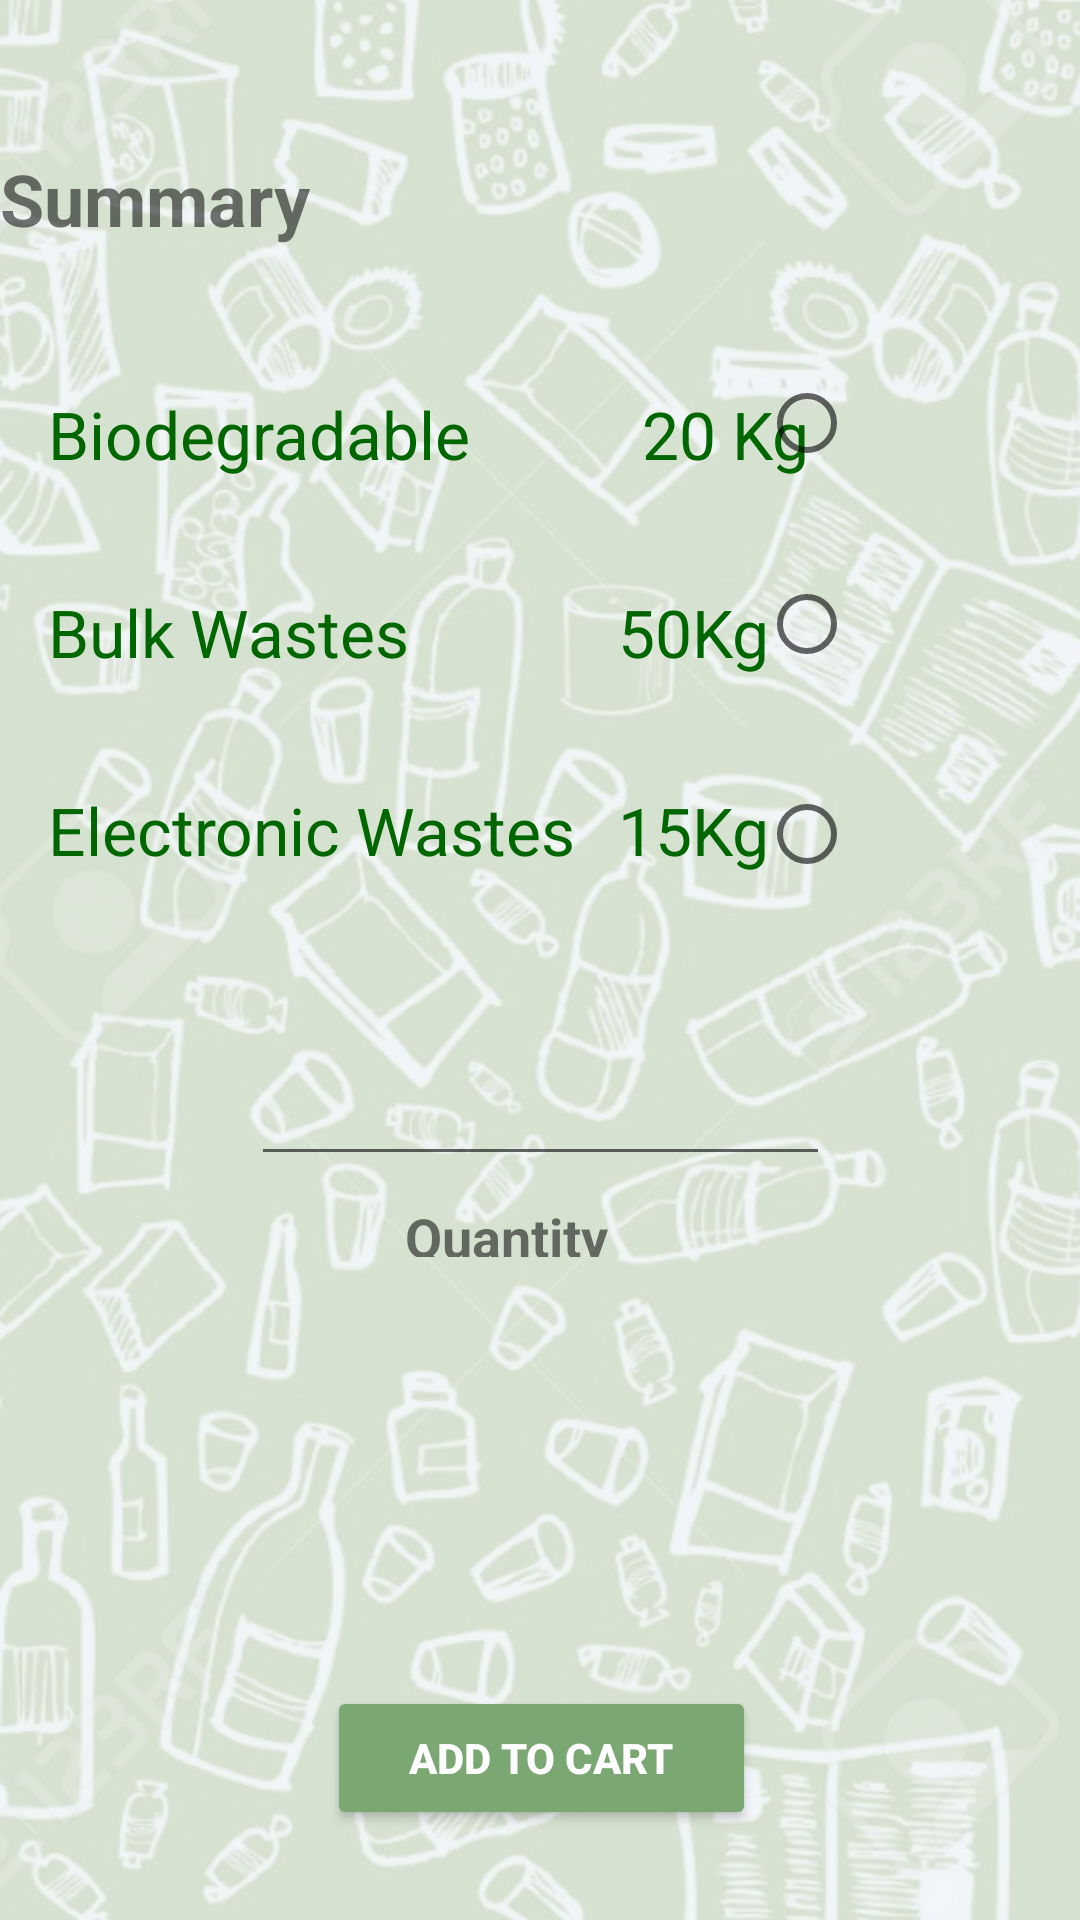

Write the Android layout XML for this screen, with the resource values it uses.
<!-- AndroidManifest.xml: application theme AppTheme -->
<!-- res/layout/activity_processor.xml -->
<?xml version="1.0" encoding="utf-8"?>
<android.support.constraint.ConstraintLayout xmlns:android="http://schemas.android.com/apk/res/android"
    xmlns:app="http://schemas.android.com/apk/res-auto"
    xmlns:tools="http://schemas.android.com/tools"
    android:layout_width="match_parent"
    android:layout_height="match_parent"
    android:background="@drawable/wayste_background"
    tools:context="com.wayste.waysteprototype.ProcessorActivity">

    <TextView
        android:id="@+id/textView2"
        android:layout_width="360dp"
        android:layout_height="40dp"
        android:layout_marginTop="50dp"
        android:text="Summary"
        android:textSize="24sp"
        android:textStyle="bold"
        app:layout_constraintLeft_toLeftOf="parent"
        app:layout_constraintRight_toRightOf="parent"
        app:layout_constraintTop_toTopOf="parent" />

    <TextView
        android:id="@+id/textView8"
        android:layout_width="190dp"
        android:layout_height="50dp"
        android:layout_marginEnd="20dp"
        android:layout_marginLeft="8dp"
        android:layout_marginStart="16dp"
        android:text="Biodegradable"
        android:textAppearance="@style/TextAppearance.AppCompat.Large"
        app:layout_constraintLeft_toLeftOf="parent"
        android:layout_marginTop="40dp"
        app:layout_constraintTop_toBottomOf="@+id/textView2" />

    <TextView
        android:id="@+id/textView9"
        android:layout_width="100dp"
        android:layout_height="50dp"
        android:layout_marginEnd="16dp"
        android:layout_marginTop="40dp"
        android:text="20 Kg"
        android:textAppearance="@style/TextAppearance.AppCompat.Large"
        app:layout_constraintTop_toBottomOf="@+id/textView2"
        app:layout_constraintLeft_toRightOf="@+id/textView8"
        android:layout_marginLeft="8dp" />

    <TextView
        android:id="@+id/textView10"
        android:layout_width="190dp"
        android:layout_height="50dp"
        android:text="Bulk Wastes"
        android:textAppearance="@style/TextAppearance.AppCompat.Large"
        android:layout_marginLeft="16dp"
        app:layout_constraintLeft_toLeftOf="parent"
        android:layout_marginTop="16dp"
        app:layout_constraintTop_toBottomOf="@+id/textView8" />

    <TextView
        android:id="@+id/textView11"
        android:layout_width="100dp"
        android:layout_height="50dp"
        android:text="50Kg"
        android:textAppearance="@style/TextAppearance.AppCompat.Large"
        android:layout_marginTop="16dp"
        app:layout_constraintTop_toBottomOf="@+id/textView9"
        app:layout_constraintLeft_toRightOf="@+id/textView10"
        android:layout_marginLeft="0dp" />

    <TextView
        android:id="@+id/textView12"
        android:layout_width="190dp"
        android:layout_height="50dp"
        android:text="Electronic Wastes"
        android:textAppearance="@style/TextAppearance.AppCompat.Large"
        android:layout_marginTop="16dp"
        app:layout_constraintTop_toBottomOf="@+id/textView10"
        android:layout_marginLeft="16dp"
        app:layout_constraintLeft_toLeftOf="parent" />

    <TextView
        android:id="@+id/textView13"
        android:layout_width="100dp"
        android:layout_height="50dp"
        android:text="15Kg"
        android:textAppearance="@style/TextAppearance.AppCompat.Large"
        android:layout_marginTop="16dp"
        app:layout_constraintTop_toBottomOf="@+id/textView11"
        app:layout_constraintLeft_toRightOf="@+id/textView12"
        android:layout_marginLeft="0dp" />

    <EditText
        android:id="@+id/editText"
        android:layout_width="193dp"
        android:layout_height="50dp"
        android:ems="10"
        android:inputType="number"
        app:layout_constraintLeft_toLeftOf="parent"
        app:layout_constraintRight_toRightOf="parent"
        app:layout_constraintHorizontal_bias="0.502"
        android:layout_marginTop="30dp"
        app:layout_constraintTop_toBottomOf="@+id/textView13"
        android:layout_marginLeft="8dp"
        android:layout_marginRight="8dp" />

    <RadioButton
        android:id="@+id/radioButton"
        android:layout_width="wrap_content"
        android:layout_height="wrap_content"
        android:layout_marginTop="35dp"
        app:layout_constraintTop_toBottomOf="@+id/textView2"
        android:layout_marginRight="75dp"
        app:layout_constraintRight_toRightOf="parent" />

    <RadioButton
        android:id="@+id/radioButton2"
        android:layout_width="wrap_content"
        android:layout_height="wrap_content"
        android:layout_marginTop="35dp"
        app:layout_constraintTop_toBottomOf="@+id/radioButton"
        android:layout_marginRight="75dp"
        app:layout_constraintRight_toRightOf="parent" />

    <RadioButton
        android:id="@+id/radioButton3"
        android:layout_width="wrap_content"
        android:layout_height="wrap_content"
        android:layout_marginTop="38dp"
        app:layout_constraintTop_toBottomOf="@+id/radioButton2"
        android:layout_marginRight="75dp"
        app:layout_constraintRight_toRightOf="parent" />

    <TextView
        android:id="@+id/textView14"
        android:layout_width="90dp"
        android:layout_height="19dp"
        android:layout_marginLeft="8dp"
        android:layout_marginRight="8dp"
        android:layout_marginTop="8dp"
        android:text="Quantity"
        android:textSize="18sp"
        android:textStyle="bold"
        app:layout_constraintLeft_toLeftOf="parent"
        app:layout_constraintRight_toRightOf="parent"
        app:layout_constraintTop_toBottomOf="@+id/editText" />

    <Button
        android:id="@+id/button5"
        style="@android:style/Widget.Material.Button.Colored"
        android:layout_width="143dp"
        android:layout_height="48dp"
        android:layout_marginBottom="30dp"
        android:text="Add to cart"
        android:textAlignment="center"
        android:textStyle="bold"
        app:layout_constraintBottom_toBottomOf="parent"
        app:layout_constraintHorizontal_bias="0.502"
        app:layout_constraintLeft_toLeftOf="parent"
        app:layout_constraintRight_toRightOf="parent" />

</android.support.constraint.ConstraintLayout>
<!-- resources referenced by this layout -->
<resources>
  <!-- drawable wayste_background: png bitmap (drawable, 611140 bytes) -->
  <style name="AppTheme" parent="Theme.AppCompat.Light.DarkActionBar">
          
          <item name="colorPrimary">@color/colorPrimary</item>
          <item name="colorPrimaryDark">@color/colorPrimaryDark</item>
          <item name="colorAccent">@color/colorAccent</item>
          <item name="android:textColorPrimary">@color/text_primary</item>
      </style>
  <color name="colorPrimary">#7ba772</color>
  <color name="colorPrimaryDark">#006600</color>
  <color name="colorAccent">#7ba772</color>
  <color name="text_primary">#006600</color>
</resources>
